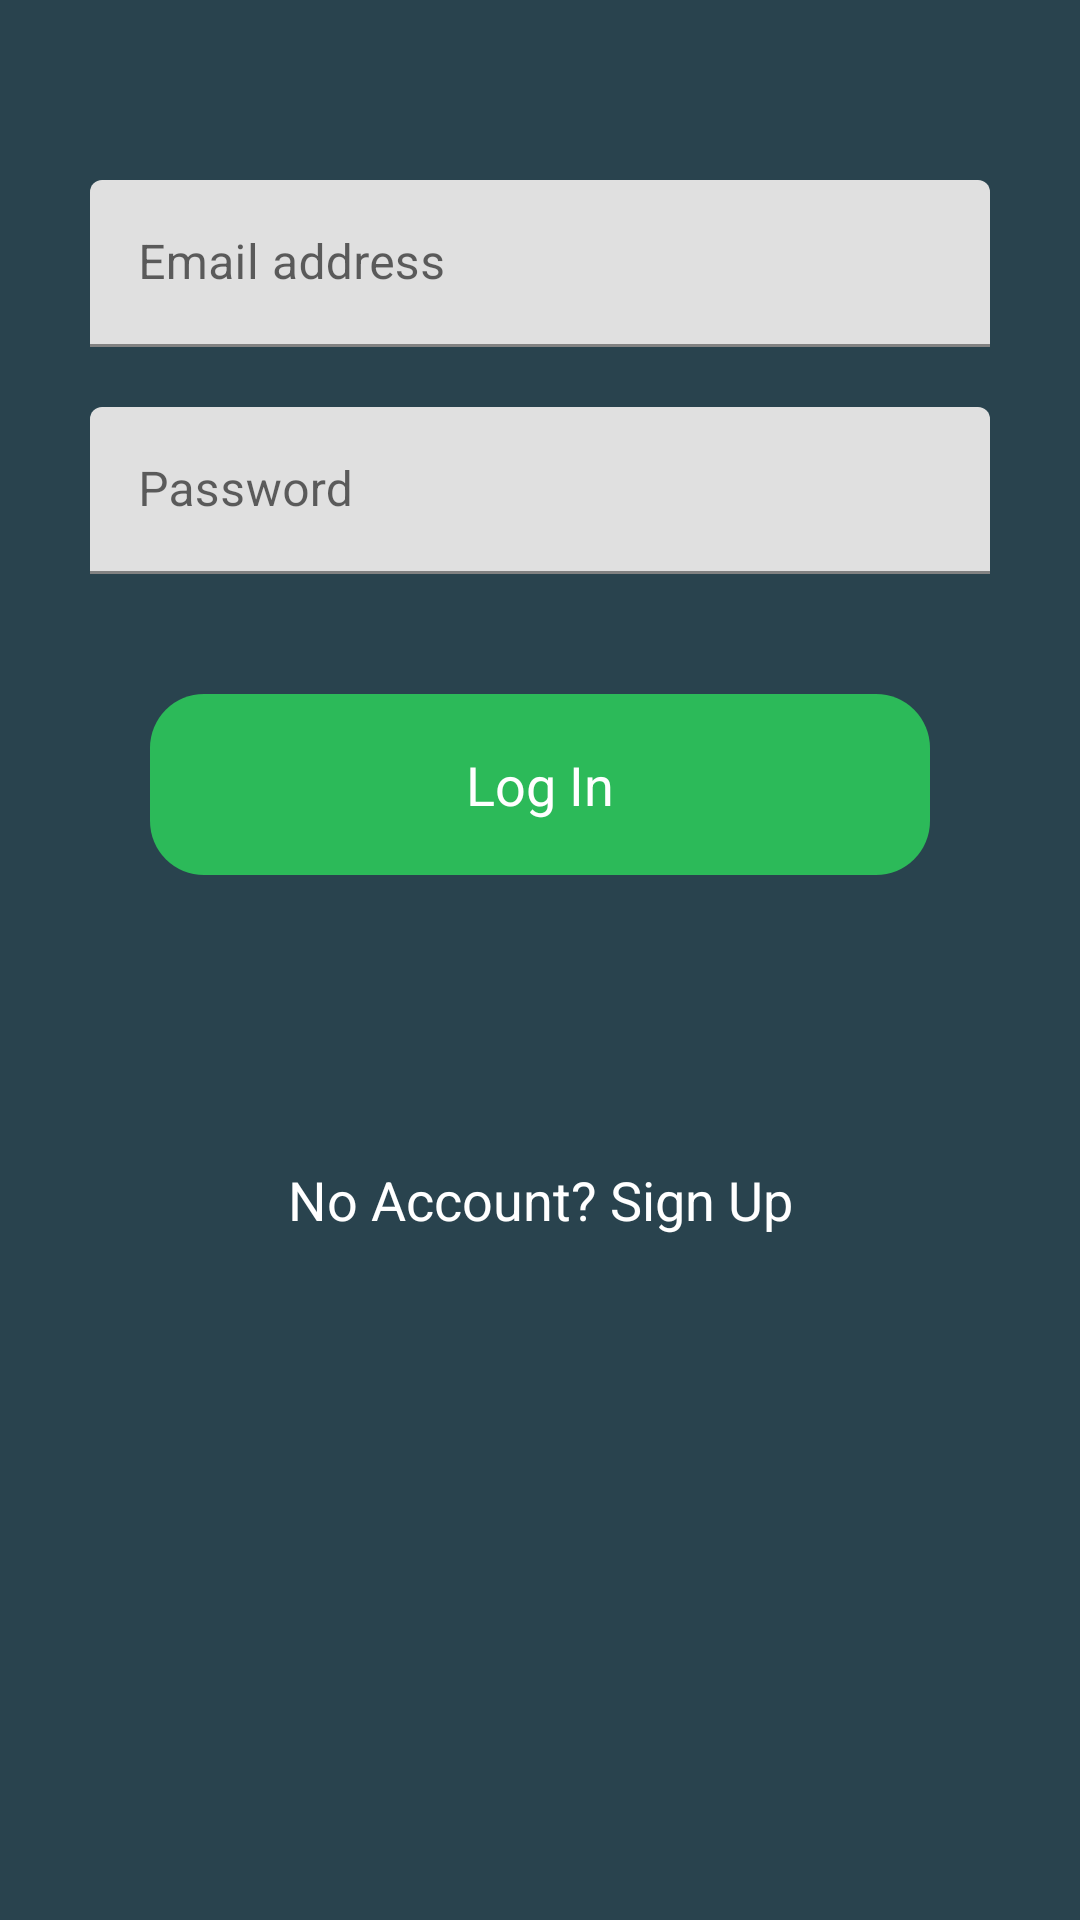

Produce the Android XML layout that renders to this screen, including the resource entries it uses.
<!-- AndroidManifest.xml: application theme AppTheme -->
<!-- res/layout/activity_login.xml -->
<?xml version="1.0" encoding="utf-8"?>

<layout>
    <LinearLayout xmlns:android="http://schemas.android.com/apk/res/android"
        xmlns:tools="http://schemas.android.com/tools"
        android:layout_width="match_parent"
        android:layout_height="match_parent"
        android:orientation="vertical"
        android:background="@color/colorPrimary"
        android:padding="20dp"
        tools:ignore="Autofill"
        tools:context=".auth.LoginActivity">

        <ImageView
            android:layout_width="match_parent"
            android:layout_height="wrap_content"
            android:layout_marginTop="20dp"
            android:layout_marginBottom="10dp"
            android:src="@mipmap/asusu_igbo"
            android:background="@null"
            android:contentDescription="@string/app_logo"/>

        <com.google.android.material.textfield.TextInputLayout
            android:layout_width="match_parent"
            android:layout_height="wrap_content"
            android:layout_margin="10dp">
            <EditText
                android:layout_width="match_parent"
                android:layout_height="wrap_content"
                android:maxLines="1"
                android:singleLine="true"
                android:inputType="textEmailAddress"
                android:hint="@string/email"
                android:focusedByDefault="false"
                android:id="@+id/email"
                tools:ignore="UnusedAttribute" />
        </com.google.android.material.textfield.TextInputLayout>

        <com.google.android.material.textfield.TextInputLayout
            android:layout_width="match_parent"
            android:layout_height="wrap_content"
            android:layout_margin="10dp">
            <EditText
                android:layout_width="match_parent"
                android:layout_height="wrap_content"
                android:maxLines="1"
                android:singleLine="true"
                android:inputType="textPassword"
                android:hint="@string/password"
                android:id="@+id/password"/>
        </com.google.android.material.textfield.TextInputLayout>

        <TextView
            android:layout_width="match_parent"
            android:layout_height="wrap_content"
            android:gravity="center|center_horizontal"
            android:layout_margin="30dp"
            android:padding="18dp"
            android:textAllCaps="false"
            android:text="@string/login"
            android:textColor="@color/colorWhite"
            android:textSize="18sp"
            android:background="@drawable/rounder_corner_button_shape"
            android:id="@+id/login_button"/>

        <ProgressBar
            android:layout_width="wrap_content"
            android:layout_height="wrap_content"
            android:layout_gravity="center_horizontal"
            android:indeterminate="true"
            android:visibility="invisible"
            android:id="@+id/progressBar"/>

        <TextView
            android:layout_width="match_parent"
            android:layout_height="wrap_content"
            android:gravity="center|center_horizontal"
            android:padding="18dp"
            android:textAllCaps="false"
            android:text="@string/no_account_sign_up"
            android:textColor="@color/colorWhite"
            android:textSize="18sp"
            android:background="@null"
            android:id="@+id/sign_up_link"/>

    </LinearLayout>
</layout>
<!-- resources referenced by this layout -->
<resources>
  <color name="colorPrimary">#29434e</color>
  <color name="colorWhite">#FFFFFF</color>
  <!-- drawable rounder_corner_button_shape (drawable) -->
  <?xml version="1.0" encoding="utf-8"?>
  
  <selector xmlns:android="http://schemas.android.com/apk/res/android">
      <item android:state_enabled="true">
          <shape android:shape="rectangle">
              <solid android:color="@color/colorAccent"/>
              <corners android:radius="18dp"/>
          </shape>
      </item>
      <item android:state_enabled="false">
          <shape android:shape="rectangle">
              <solid android:color="#d3d2c2"/>
              <corners android:radius="18dp"/>
          </shape>
      </item>
  </selector>
  <!-- mipmap asusu_igbo: png bitmap (drawable, 11221 bytes) -->
  <string name="app_logo">App Logo</string>
  <string name="email">Email address</string>
  <string name="login">Log In</string>
  <string name="no_account_sign_up">No Account? Sign Up</string>
  <string name="password">Password</string>
  <style name="AppTheme" parent="Theme.MaterialComponents.Light.NoActionBar">
          
          <item name="colorPrimary">@color/colorPrimary</item>
          <item name="colorPrimaryDark">@color/colorPrimaryDark</item>
          <item name="colorAccent">@color/colorAccent</item>
          <item name="android:windowBackground">@drawable/launch_screen</item>
      </style>
  <color name="colorAccent">#2cba59</color>
  <color name="colorPrimaryDark">#1c313a</color>
  <!-- drawable launch_screen (drawable) -->
  <?xml version="1.0" encoding="utf-8"?>
  
  <layer-list xmlns:android="http://schemas.android.com/apk/res/android"
       android:opacity="opaque">
      <item>
          <color android:color="@color/colorPrimary"/>
      </item>
  
      <item>
          <bitmap android:src="@mipmap/asusu_igbo"
               android:gravity="center"/>
      </item>
  </layer-list>
</resources>
